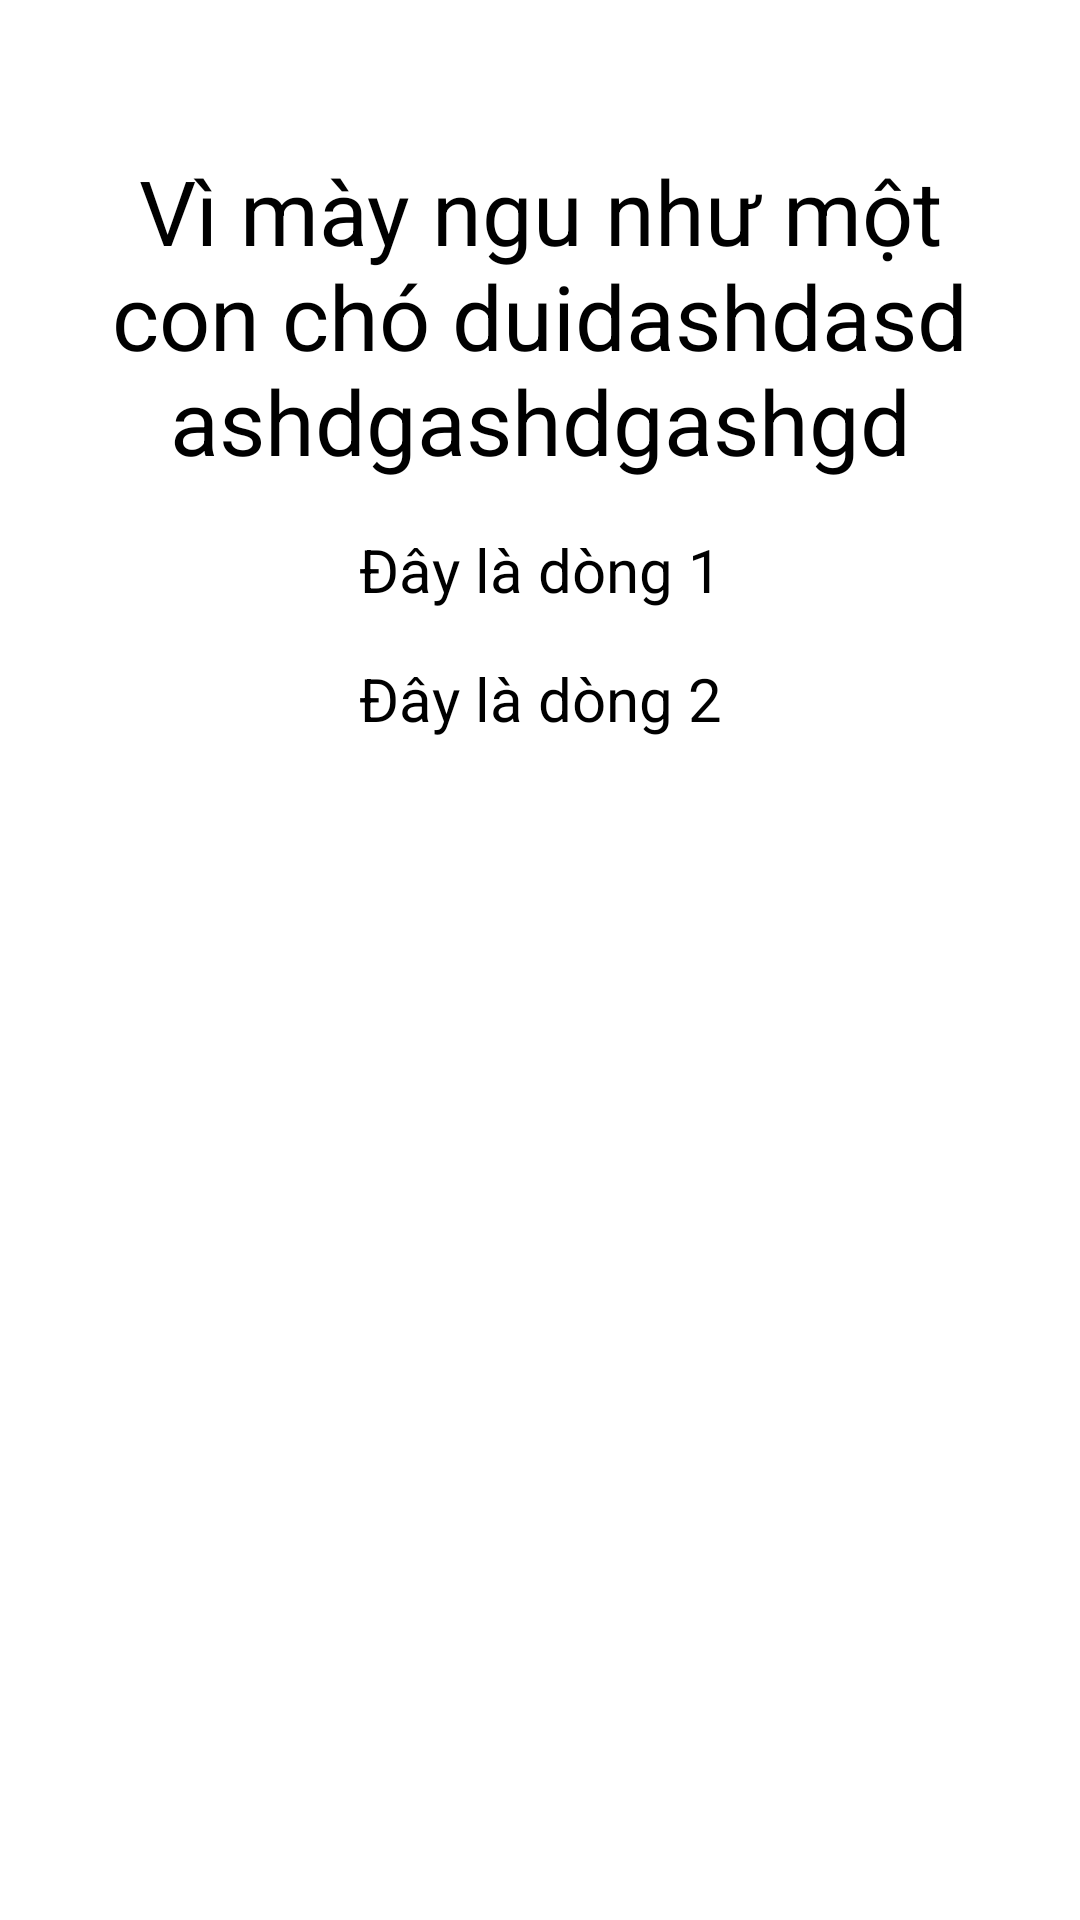

The Android layout XML behind this screen, and the referenced resources:
<!-- AndroidManifest.xml: application theme Theme.CalorieCheck -->
<!-- res/layout/fragment_learn.xml -->
<?xml version="1.0" encoding="utf-8"?>
<androidx.constraintlayout.widget.ConstraintLayout xmlns:android="http://schemas.android.com/apk/res/android"
    xmlns:app="http://schemas.android.com/apk/res-auto"
    xmlns:tools="http://schemas.android.com/tools"
    android:layout_width="match_parent"
    android:layout_height="match_parent"
    android:id="@+id/layout_abc"
    >




    <TextView
        android:gravity="center"
        android:id="@+id/titlelearn"
        android:layout_width="300dp"
        android:layout_height="wrap_content"
        android:layout_marginTop="50dp"
        android:text="Vì mày ngu như một con chó duidashdasdashdgashdgashgd"
        android:textColor="@color/black"
        android:textSize="30dp"
        app:layout_constraintEnd_toEndOf="parent"
        app:layout_constraintStart_toStartOf="parent"
        app:layout_constraintTop_toTopOf="parent" />

    <TextView
        android:gravity="center"
        android:id="@+id/content1"
        android:layout_width="300dp"
        android:layout_height="wrap_content"
        android:layout_marginTop="16dp"
        android:text="Đây là dòng 1"
        android:textColor="@color/black"
        android:textSize="20dp"
        app:layout_constraintEnd_toEndOf="parent"
        app:layout_constraintStart_toStartOf="parent"
        app:layout_constraintTop_toBottomOf="@+id/titlelearn" />

    <TextView
        android:id="@+id/content2"
        android:gravity="center"
        android:layout_width="300dp"
        android:layout_height="wrap_content"
        android:layout_marginTop="16dp"
        android:text="Đây là dòng 2"
        android:textColor="@color/black"
        android:textSize="20dp"
        app:layout_constraintEnd_toEndOf="parent"
        app:layout_constraintStart_toStartOf="parent"
        app:layout_constraintTop_toBottomOf="@+id/content1" />

</androidx.constraintlayout.widget.ConstraintLayout>
<!-- resources referenced by this layout -->
<resources>
  <color name="black">#FF000000</color>
  <style name="Theme.CalorieCheck" parent="Theme.MaterialComponents.DayNight.NoActionBar">
          
          <item name="colorPrimary">@color/purple_500</item>
          <item name="colorPrimaryVariant">@color/purple_700</item>
          <item name="colorOnPrimary">@color/white</item>
          
          <item name="colorSecondary">@color/teal_200</item>
          <item name="colorSecondaryVariant">@color/teal_700</item>
          <item name="colorOnSecondary">@color/black</item>
          
          <item name="android:statusBarColor" tools:targetApi="l">?attr/colorPrimaryVariant</item>
          
      </style>
  <color name="purple_500">#FF6200EE</color>
  <color name="purple_700">#FF3700B3</color>
  <color name="white">#FFFFFFFF</color>
  <color name="teal_200">#FF03DAC5</color>
  <color name="teal_700">#FF018786</color>
</resources>
